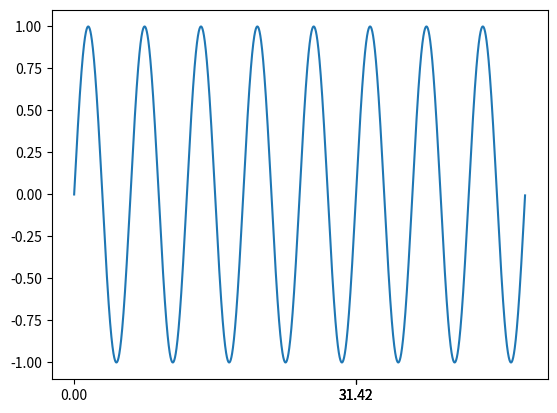

This chart was generated by the following Python code: (Note: this script raises an exception after producing the figure.)
# -*- coding: utf-8 -*-
"""
Created on Wed Jul 11 07:38:43 2018


"""
import numpy as np
import matplotlib.pyplot as plt

x=np.arange(0,2*np.pi*8,0.01)
y=np.sin(x)

plt.plot(x,y)
plt.xticks([0,10*np.pi,10*np.pi,10*np.pi],['0','1'])
plt.xlim(0,16*np.pi)
plt.show()